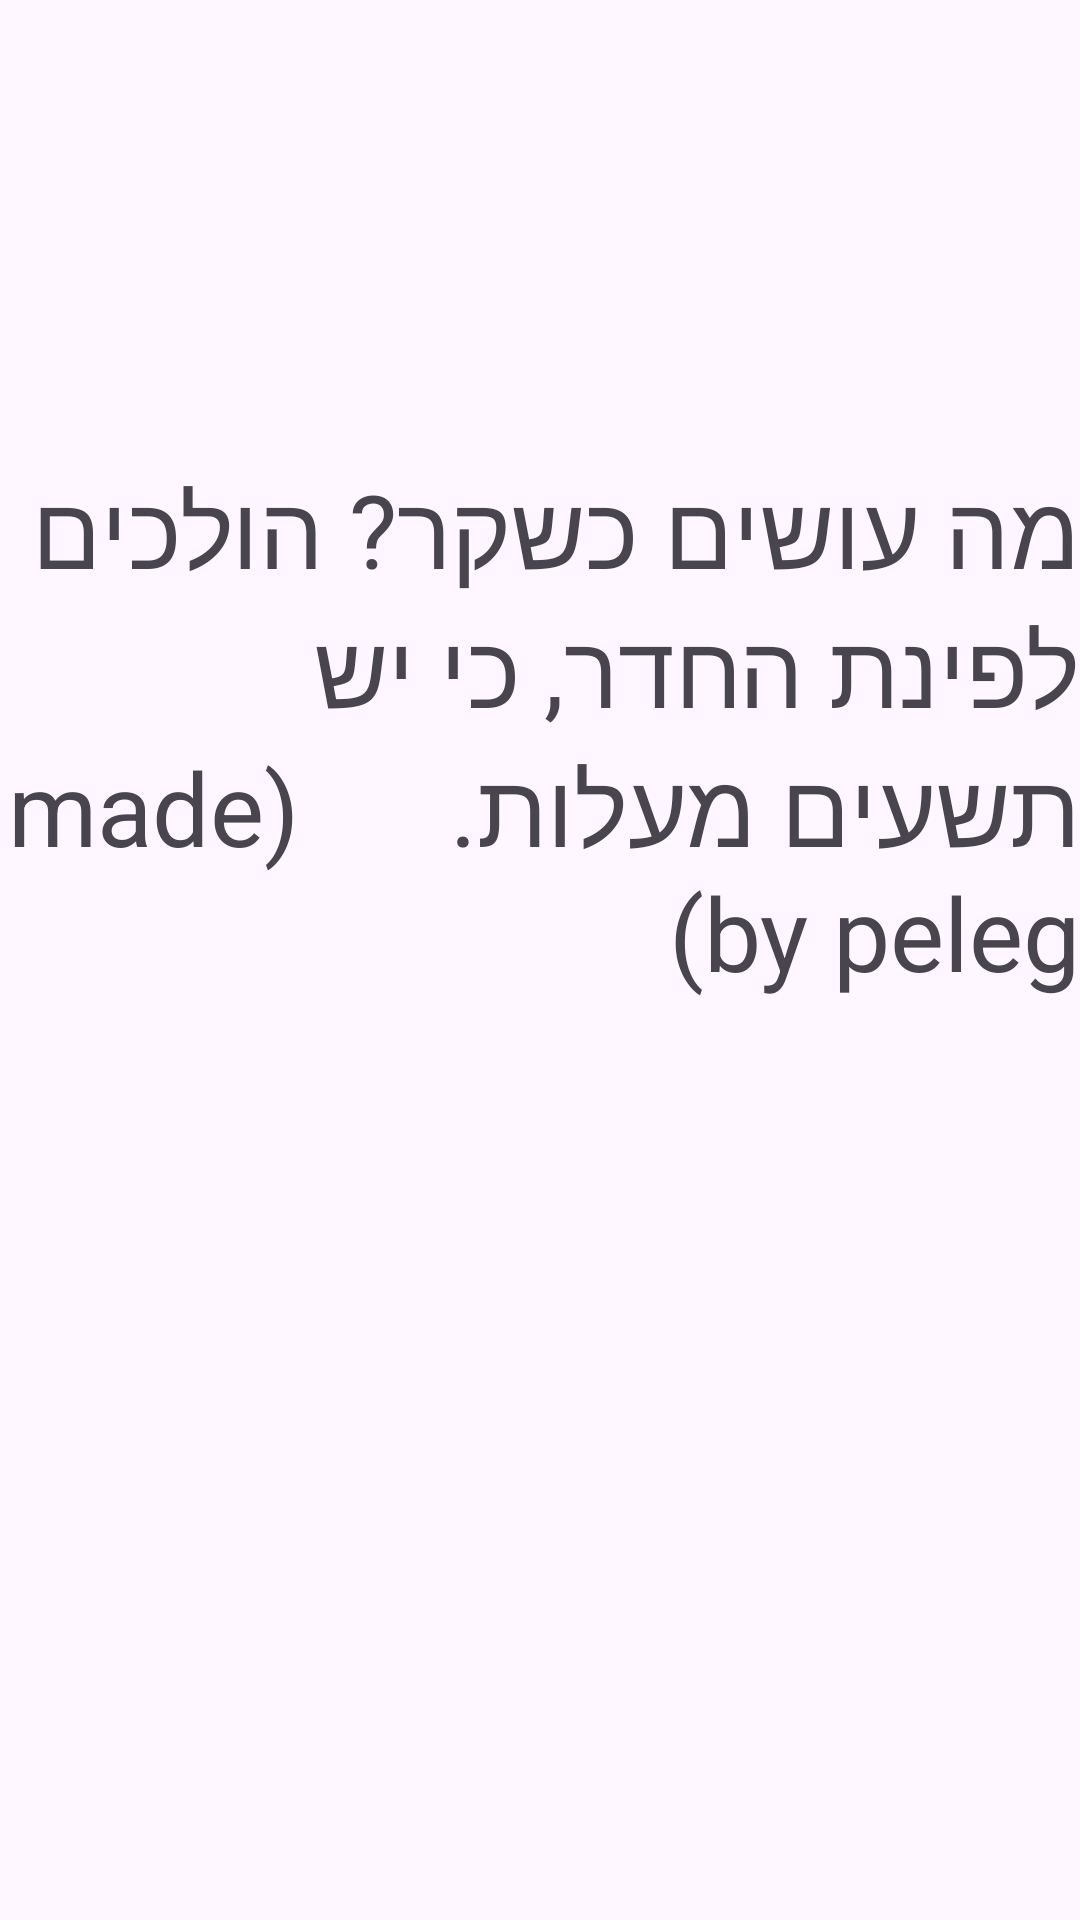

The Android layout XML behind this screen, and the referenced resources:
<!-- AndroidManifest.xml: application theme Theme.External -->
<!-- res/layout/activity_credits.xml -->
<?xml version="1.0" encoding="utf-8"?>
<LinearLayout xmlns:android="http://schemas.android.com/apk/res/android"
    xmlns:app="http://schemas.android.com/apk/res-auto"
    xmlns:tools="http://schemas.android.com/tools"
    android:layout_width="match_parent"
    android:layout_height="match_parent"
    android:orientation="vertical"
    tools:context=".credits">

    <Space
        android:layout_width="match_parent"
        android:layout_height="wrap_content"
        android:layout_weight="1" />

    <TextView
        android:id="@+id/textView2"
        android:layout_width="match_parent"
        android:layout_height="wrap_content"
        android:layout_weight="1"
        android:text="מה עושים כשקר? הולכים לפינת החדר, כי יש תשעים מעלות.      (made by peleg)"
        android:textSize="34sp" />

    <Space
        android:layout_width="match_parent"
        android:layout_height="wrap_content"
        android:layout_weight="1" />
</LinearLayout>
<!-- resources referenced by this layout -->
<resources>
  <style name="Theme.External" parent="Base.Theme.External" />
  <style name="Base.Theme.External" parent="Theme.Material3.DayNight.NoActionBar">
          
          
      </style>
</resources>
